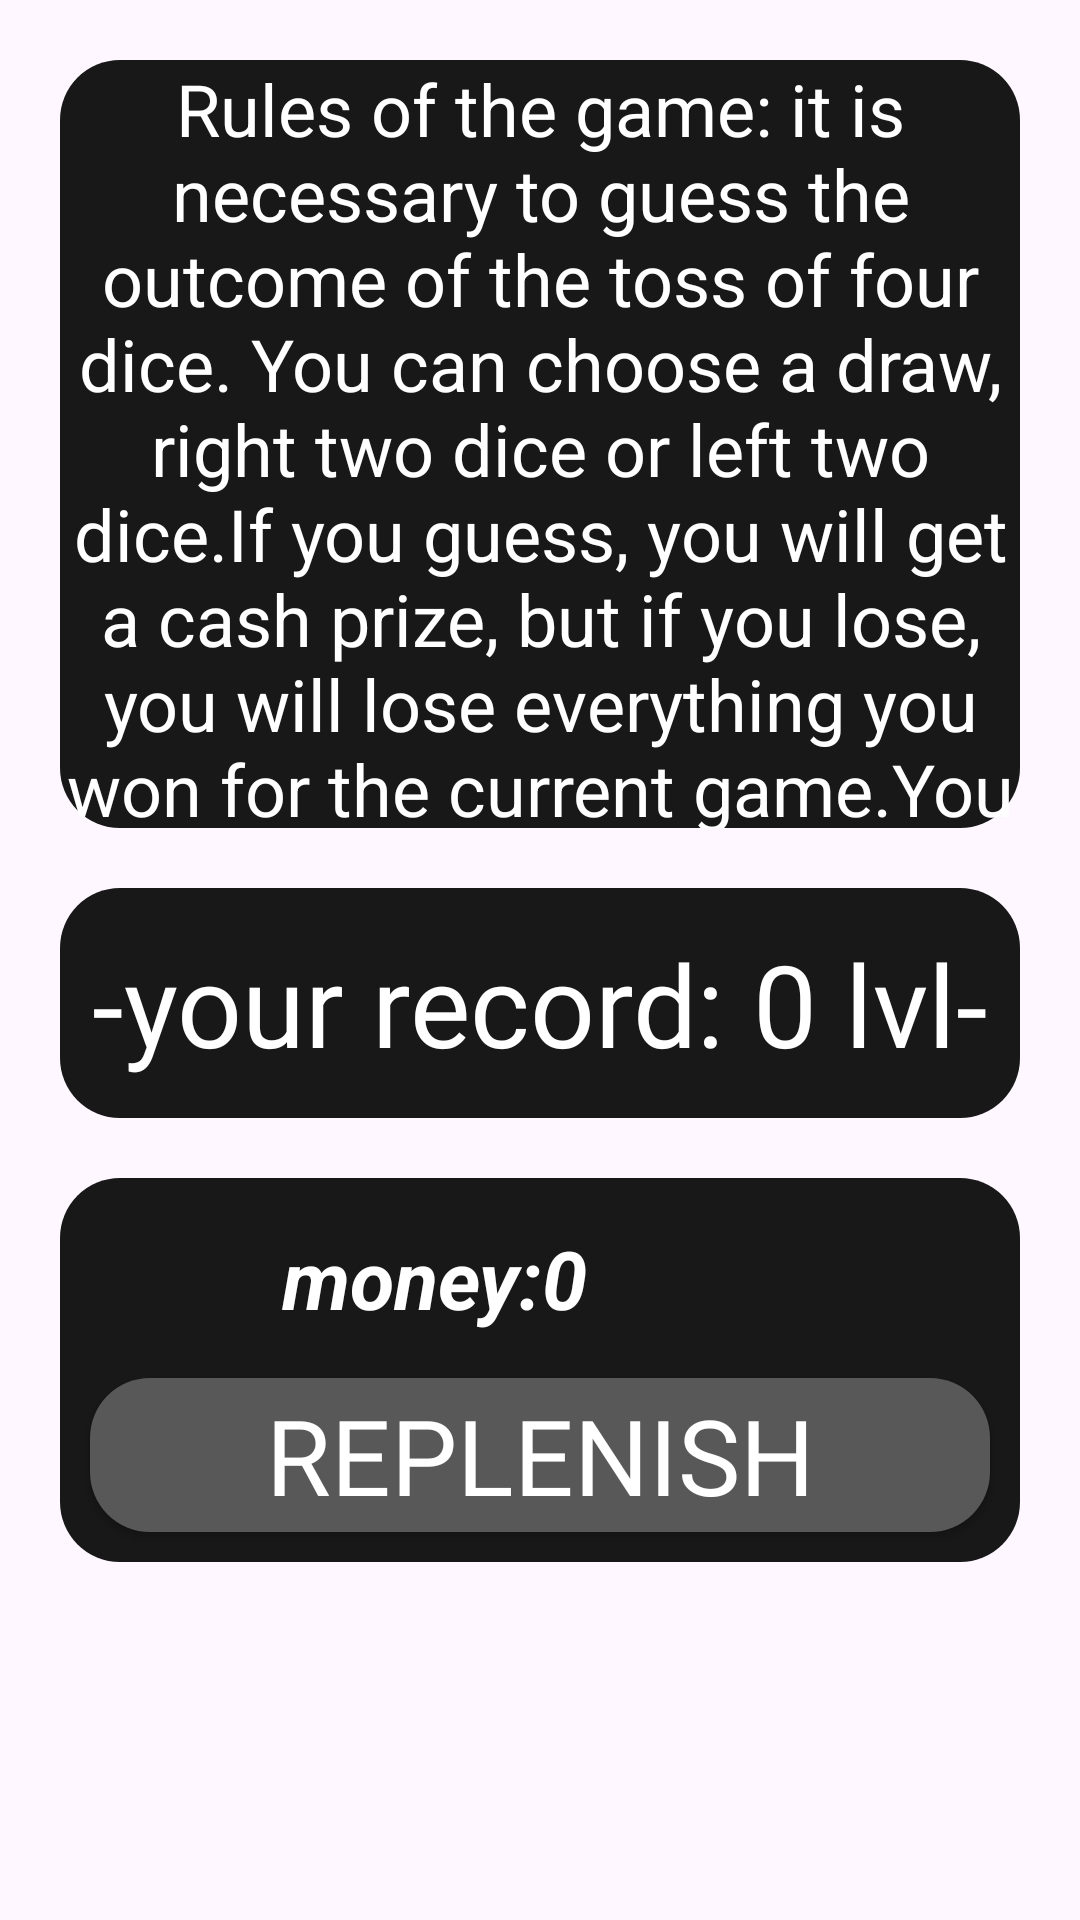

Layout XML and referenced resources for this Android screen:
<!-- AndroidManifest.xml: application theme Theme.BetsDice -->
<!-- res/layout/fragment_settings.xml -->
<?xml version="1.0" encoding="utf-8"?>
<androidx.constraintlayout.widget.ConstraintLayout xmlns:android="http://schemas.android.com/apk/res/android"
    xmlns:tools="http://schemas.android.com/tools"
    android:layout_width="match_parent"
    android:layout_height="match_parent"
    xmlns:app="http://schemas.android.com/apk/res-auto"
    tools:context=".controller.fragments.SettingsFragment">

    <ImageView
        android:layout_width="match_parent"
        android:layout_height="match_parent"
        android:scaleType="centerCrop"
        android:id="@+id/id_settings_img"/>

    <TextView
        android:id="@+id/id_settings_tv_rules"
        android:layout_width="0dp"
        android:layout_height="0dp"
        android:layout_margin="20dp"
        android:gravity="center"
        android:textSize="24sp"
        android:textColor="@color/white"
        android:text="Rules of the game: it is necessary to guess the outcome of the toss of four dice. You can choose a draw, right two dice or left two dice.If you guess, you will get a cash prize, but if you lose, you will lose everything you won for the current game.You can finish the game and collect the money at any time."
        android:background="@drawable/background_tv_settings"
        app:layout_constraintStart_toStartOf="parent"
        app:layout_constraintEnd_toEndOf="parent"
        app:layout_constraintTop_toTopOf="parent"
        app:layout_constraintHeight_percent="0.4"/>

    <TextView
        android:id="@+id/id_settings_tv_record"
        app:layout_constraintTop_toBottomOf="@id/id_settings_tv_rules"
        android:layout_width="0dp"
        android:layout_height="0dp"
        android:layout_margin="20dp"
        android:text="-your record: 0 lvl-"
        android:textColor="@color/white"
        android:gravity="center"
        android:textSize="38sp"
        android:fontFamily="@font/bad_script"
        android:background="@drawable/background_tv_settings"
        app:layout_constraintStart_toStartOf="parent"
        app:layout_constraintEnd_toEndOf="parent"
        app:layout_constraintHeight_percent="0.12"/>

    <androidx.constraintlayout.widget.ConstraintLayout
        android:id="@+id/id_settings_cs_money"
        app:layout_constraintTop_toBottomOf="@id/id_settings_tv_record"
        android:layout_width="0dp"
        android:layout_height="0dp"
        android:layout_margin="20dp"
        android:background="@drawable/background_tv_settings"
        app:layout_constraintStart_toStartOf="parent"
        app:layout_constraintEnd_toEndOf="parent"
        app:layout_constraintHeight_percent="0.2">

        <TextView
            android:id="@+id/id_settings_sc_money_tv_money"
            android:layout_width="0dp"
            android:layout_height="0dp"
            android:gravity="center"
            android:textColor="@color/white"
            android:textStyle="bold|italic"
            android:text="money:0"
            android:textSize="27sp"
            app:layout_constraintBottom_toTopOf="@id/id_settings_cs_money_button"
            app:layout_constraintEnd_toStartOf="@id/id_settings_sc_money_iv_money"
            app:layout_constraintStart_toStartOf="parent"
            app:layout_constraintTop_toTopOf="parent"
            app:layout_constraintWidth_percent="0.7"
            app:layout_constraintHeight_percent="0.45"/>

        <ImageView
            android:id="@+id/id_settings_sc_money_iv_money"
            android:layout_width="0dp"
            android:layout_height="0dp"
            app:layout_constraintEnd_toEndOf="parent"
            app:layout_constraintBottom_toTopOf="@id/id_settings_cs_money_button"
            app:layout_constraintStart_toEndOf="@id/id_settings_sc_money_tv_money"
            app:layout_constraintTop_toTopOf="parent"
            app:layout_constraintWidth_percent="0.18"
            app:layout_constraintHeight_percent="0.45"/>

        <androidx.appcompat.widget.AppCompatButton
            android:id="@+id/id_settings_cs_money_button"
            android:layout_width="0dp"
            android:layout_height="0dp"
            android:layout_margin="10dp"
            android:text="replenish"
            android:textColor="@color/white"
            android:textSize="35sp"
            android:fontFamily="@font/vast_shadow"
            android:background="@drawable/background_settings_button"
            app:layout_constraintHeight_percent="0.4"
            app:layout_constraintStart_toStartOf="parent"
            app:layout_constraintEnd_toEndOf="parent"
            app:layout_constraintBottom_toBottomOf="parent"/>

    </androidx.constraintlayout.widget.ConstraintLayout>

</androidx.constraintlayout.widget.ConstraintLayout>
<!-- resources referenced by this layout -->
<resources>
  <!-- drawable background_settings_button (drawable) -->
  <?xml version="1.0" encoding="utf-8"?>
  <shape xmlns:android="http://schemas.android.com/apk/res/android"
  
      android:shape="rectangle">
      <solid android:color="#595859"/>
      <corners android:radius="20dp"/>
  
  </shape>
  <!-- drawable background_tv_settings (drawable) -->
  <?xml version="1.0" encoding="utf-8"?>
  <shape xmlns:android="http://schemas.android.com/apk/res/android"
  
      android:shape="rectangle">
      <solid android:color="#181818"/>
      <corners android:radius="20dp"/>
  
  </shape>
  <style name="Theme.BetsDice" parent="Base.Theme.BetsDice" />
  <style name="Base.Theme.BetsDice" parent="Theme.Material3.DayNight.NoActionBar">
          
          
      </style>
  <!-- not gathered from this repository: default colours our renderer supplied (Android Studio template values) -->
  <color name="white">#FFFFFFFF</color>
</resources>
